Run: headless pygame with SDL's dummy video driver; simulated clock (each Clock.tick advances the game by its frame time, no real sleeping); random seed 0; keys injected as events and as key.get_pressed() state; no mouse input.
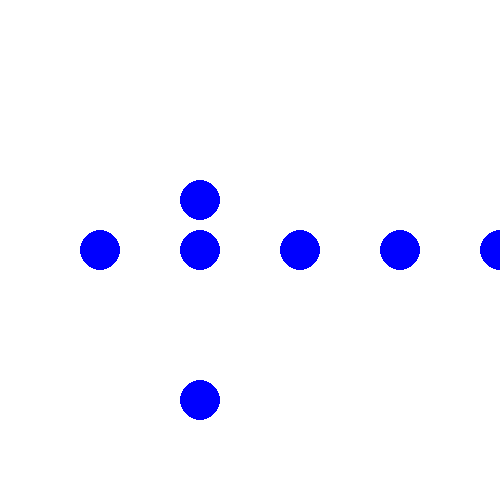
Frame 1 of 4 · flips 1–60 · no input
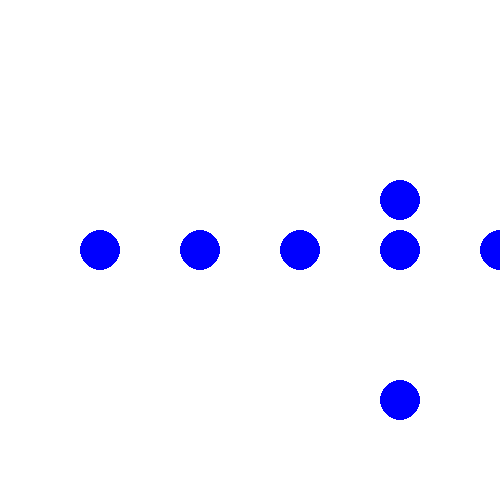
Frame 2 of 4 · flips 61–180 · tapped SPACE, RETURN · held RIGHT (→), D
Frame 3 of 4 · flips 181–300 · held DOWN (↓), S · screen unchanged from frame 2, image omitted
Frame 4 of 4 · flips 301–420 · held LEFT (←), A, UP (↑), W · screen same as frame 1, image omitted

The pygame program that drew these frames:


#  pygame program

# Import and initialize the pygame library
import pygame
pygame.init()

left = True
right = False


# Set up the drawing window
screen = pygame.display.set_mode([500, 500])

# Run until the user asks to quit
running = True
while running:
    

    # Did the user click the window close button?
    for event in pygame.event.get():
        if event.type == pygame.QUIT:
            running = False
    
        if event.type ==pygame.KEYDOWN:
            if event.key == pygame.K_LEFT:
                left = True
                right = False
                print("left")
            elif event.key ==pygame.K_RIGHT:
                left = False
                right = True 
                print("right")
    
    # Fill the background with white

    screen.fill((255, 255, 255))

    # Draw a solid blue circle in the center
    if left == True:
        pygame.draw.circle(screen, (0, 0, 255), (100, 250), 20)
        pygame.draw.circle(screen, (0, 0, 255), (200, 250), 20)
        pygame.draw.circle(screen, (0, 0, 255), (300, 250), 20)
        pygame.draw.circle(screen, (0, 0, 255), (400, 250), 20)
        pygame.draw.circle(screen, (0, 0, 255), (500, 250), 20)
        pygame.draw.circle(screen, (0, 0, 255), (200, 200), 20)
        pygame.draw.circle(screen, (0, 0, 255), (200, 400), 20)
    
    elif right == True:
        
        pygame.draw.circle(screen, (0, 0, 255), (100, 250), 20)
        pygame.draw.circle(screen, (0, 0, 255), (200, 250), 20)
        pygame.draw.circle(screen, (0, 0, 255), (300, 250), 20)
        pygame.draw.circle(screen, (0, 0, 255), (400, 250), 20)
        pygame.draw.circle(screen, (0, 0, 255), (500, 250), 20)
        pygame.draw.circle(screen, (0, 0, 255), (400, 200), 20)
        pygame.draw.circle(screen, (0, 0, 255), (400, 400), 20)
    
    # print(left, right)
    # Flip the display
    pygame.display.flip()
# Done! Time to quit.
pygame.quit()
